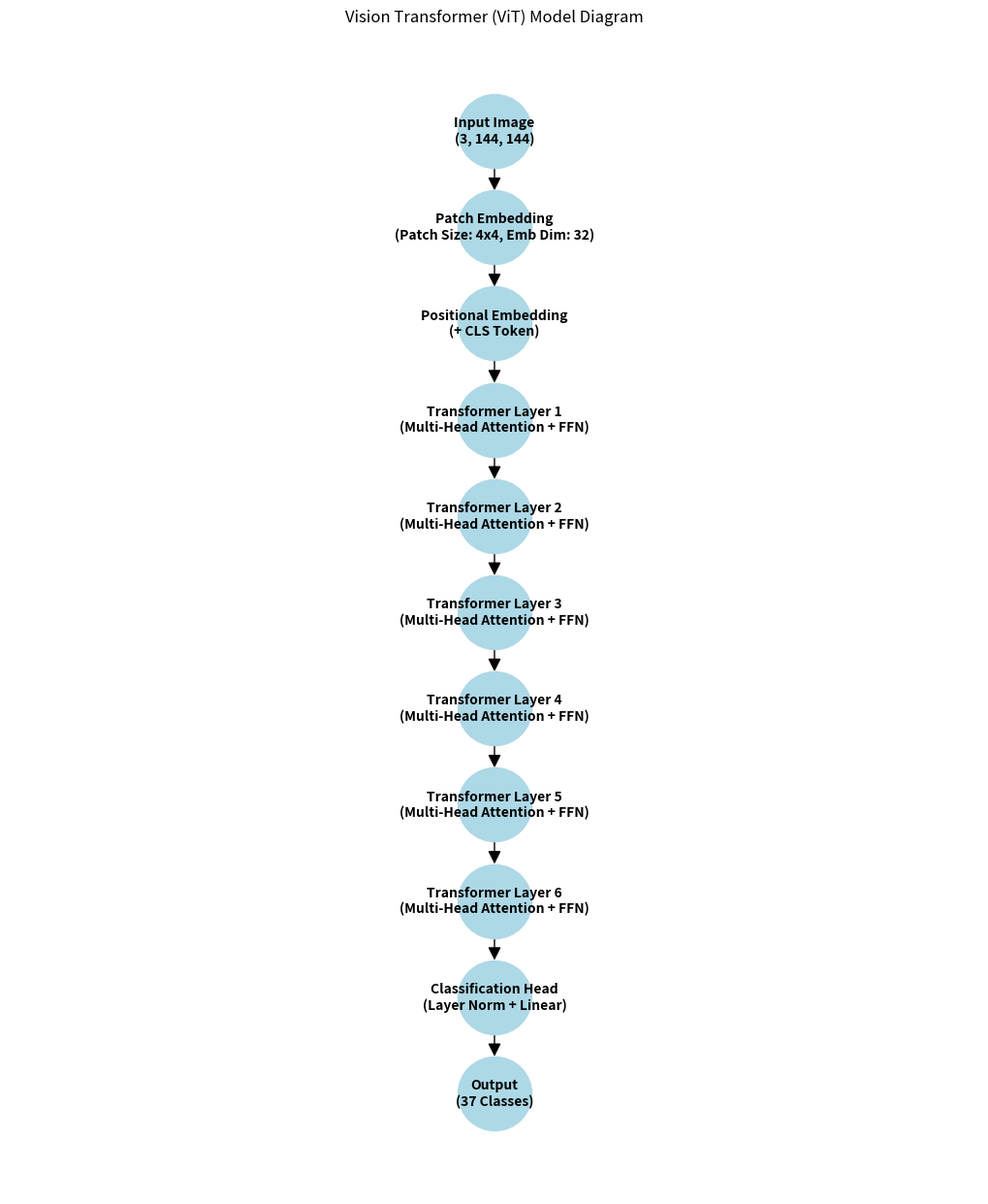

This figure's Python source:
import matplotlib.pyplot as plt
import networkx as nx

def draw_vit_model_diagram():
    G = nx.DiGraph()

    # Add nodes
    G.add_node("Input Image\n(3, 144, 144)", pos=(0, 10))
    G.add_node("Patch Embedding\n(Patch Size: 4x4, Emb Dim: 32)", pos=(0, 8))
    G.add_node("Positional Embedding\n(+ CLS Token)", pos=(0, 6))
    for i in range(1, 7):  # 6 Transformer Layers
        G.add_node(f"Transformer Layer {i}\n(Multi-Head Attention + FFN)", pos=(0, 6 - 2*i))
    G.add_node("Classification Head\n(Layer Norm + Linear)", pos=(0, -8))
    G.add_node("Output\n(37 Classes)", pos=(0, -10))

    # Add edges
    G.add_edge("Input Image\n(3, 144, 144)", "Patch Embedding\n(Patch Size: 4x4, Emb Dim: 32)")
    G.add_edge("Patch Embedding\n(Patch Size: 4x4, Emb Dim: 32)", "Positional Embedding\n(+ CLS Token)")
    G.add_edge("Positional Embedding\n(+ CLS Token)", "Transformer Layer 1\n(Multi-Head Attention + FFN)")
    for i in range(1, 6):
        G.add_edge(f"Transformer Layer {i}\n(Multi-Head Attention + FFN)", f"Transformer Layer {i+1}\n(Multi-Head Attention + FFN)")
    G.add_edge("Transformer Layer 6\n(Multi-Head Attention + FFN)", "Classification Head\n(Layer Norm + Linear)")
    G.add_edge("Classification Head\n(Layer Norm + Linear)", "Output\n(37 Classes)")

    # Draw the graph
    pos = nx.get_node_attributes(G, 'pos')
    plt.figure(figsize=(10, 12))
    nx.draw(G, pos, with_labels=True, node_size=3000, node_color='lightblue', font_size=10, font_weight='bold', arrowsize=20)
    plt.title("Vision Transformer (ViT) Model Diagram")
    plt.show()

draw_vit_model_diagram()
